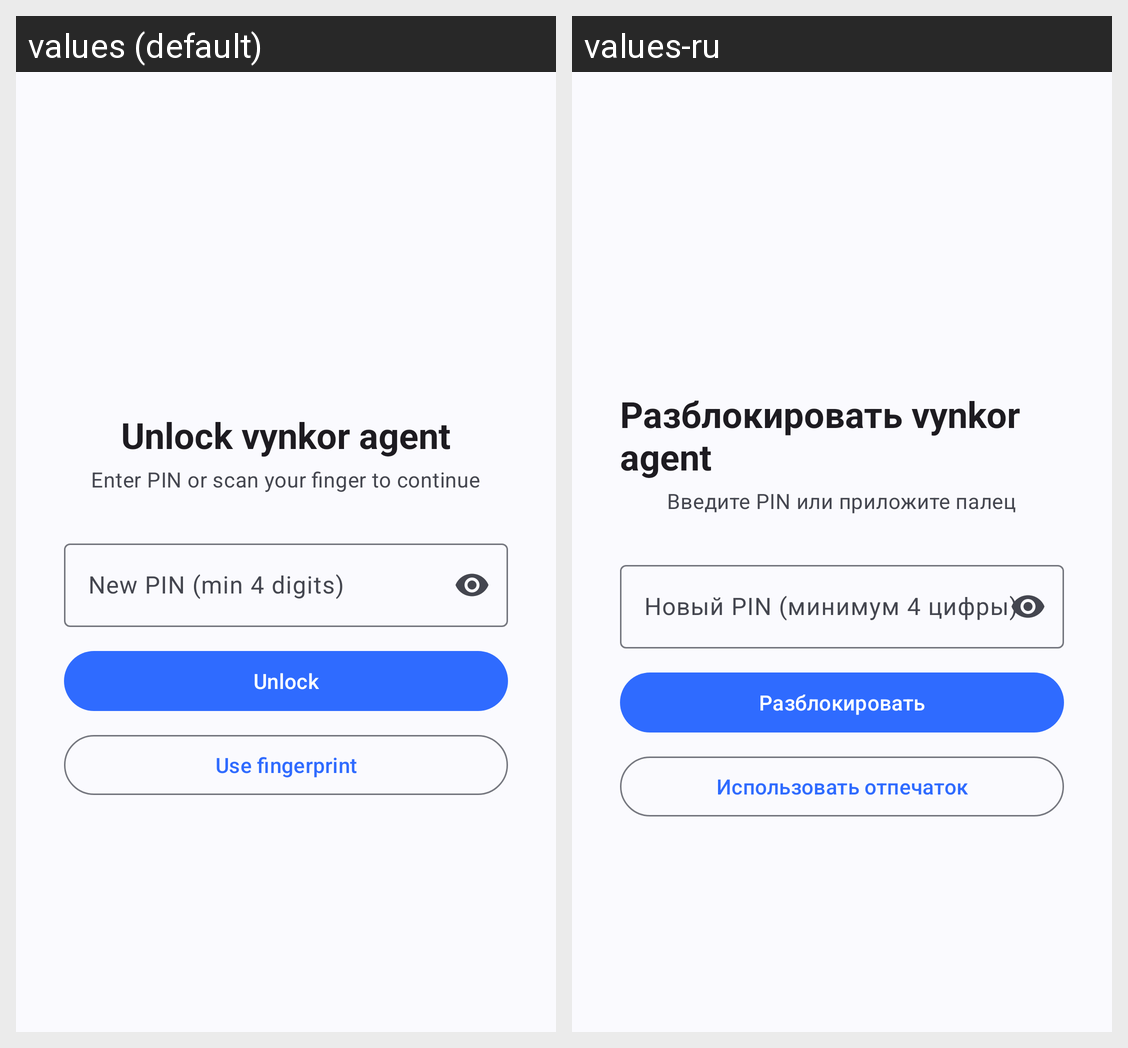

Here is an Android app screen in its default locale and in the app's own translations. Write out the translated-string differences for the strings that appear on this screen.
Android screen res/layout/activity_lock.xml rendered under 2 locales, left to right: values (default), values-ru. Device: Nexus 5 (rendered at 1080×1920; each locale shown at half size, 540×960, under a caption strip naming it); theme Theme.Vynkor.
Strings drawn on this screen, with the default value and each locale's value (text and hints the layout hard-codes, and strings that could not be matched under every locale, appear in the picture but are not listed):

biometric_unlock_title
  values: Unlock vynkor agent
  values-ru: Разблокировать vynkor agent

locked_subtitle
  values: Enter PIN or scan your finger to continue
  values-ru: Введите PIN или приложите палец

pin_new_hint
  values: New PIN (min 4 digits)
  values-ru: Новый PIN (минимум 4 цифры)

unlock_button
  values: Unlock
  values-ru: Разблокировать

use_fingerprint
  values: Use fingerprint
  values-ru: Использовать отпечаток
